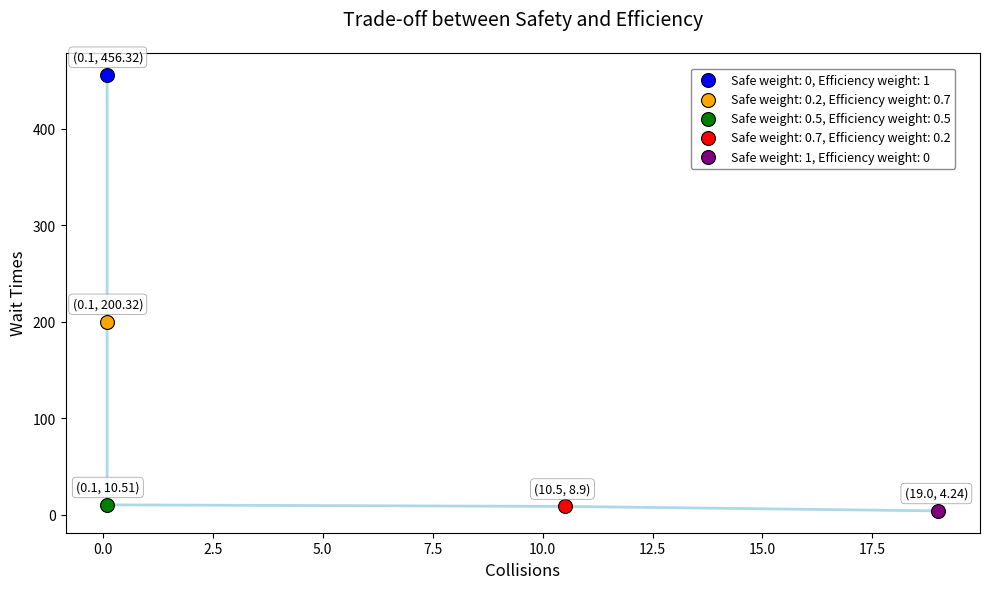

Write Python code to recreate this figure.
import matplotlib.pyplot as plt

# Data
collisions = [0.1, 0.1, 0.1, 10.5, 19.0]
wait_times = [456.32, 200.32, 10.51, 8.9, 4.24]
colors = ['blue', 'orange', 'green', 'red', 'purple']
labels = [
    'Safe weight: 0, Efficiency weight: 1',
    'Safe weight: 0.2, Efficiency weight: 0.7',
    'Safe weight: 0.5, Efficiency weight: 0.5',
    'Safe weight: 0.7, Efficiency weight: 0.2',
    'Safe weight: 1, Efficiency weight: 0'
]

# Create figure
plt.figure(figsize=(10, 6))

# Plot connecting lines (light blue)
plt.plot(collisions, wait_times, color='lightblue', linestyle='-', marker='', zorder=1, linewidth=2)

# Plot scatter points with different colors and add data labels
for x, y, color, label in zip(collisions, wait_times, colors, labels):
    # Plot points
    plt.scatter(x, y, color=color, s=100, label=label, zorder=2, edgecolor='black', linewidth=0.8)
    
    # Add data labels with adjusted positions
    offset = (0.5 if x < 5 else -1.5)  # Adjust x offset based on x position
    plt.annotate(f'({x}, {y})', 
                 (x, y),
                 textcoords="offset points",
                 xytext=(offset, 10),  # Adjust these values to move labels
                 ha='center',
                 fontsize=9,
                 bbox=dict(boxstyle='round,pad=0.3', fc='white', ec='gray', lw=0.5, alpha=0.8))

# Add labels and title
plt.xlabel('Collisions', fontsize=12)
plt.ylabel('Wait Times', fontsize=12)
plt.title('Trade-off between Safety and Efficiency', fontsize=14, pad=20)

# Add legend inside plot
plt.legend(loc='upper right', fontsize=9, 
           bbox_to_anchor=(0.98, 0.98),
           framealpha=0.9, edgecolor='gray')


# Adjust layout
plt.tight_layout()

# Save as PDF
plt.savefig('tradeoff.svg', format='svg', bbox_inches='tight', dpi=300)

plt.show()